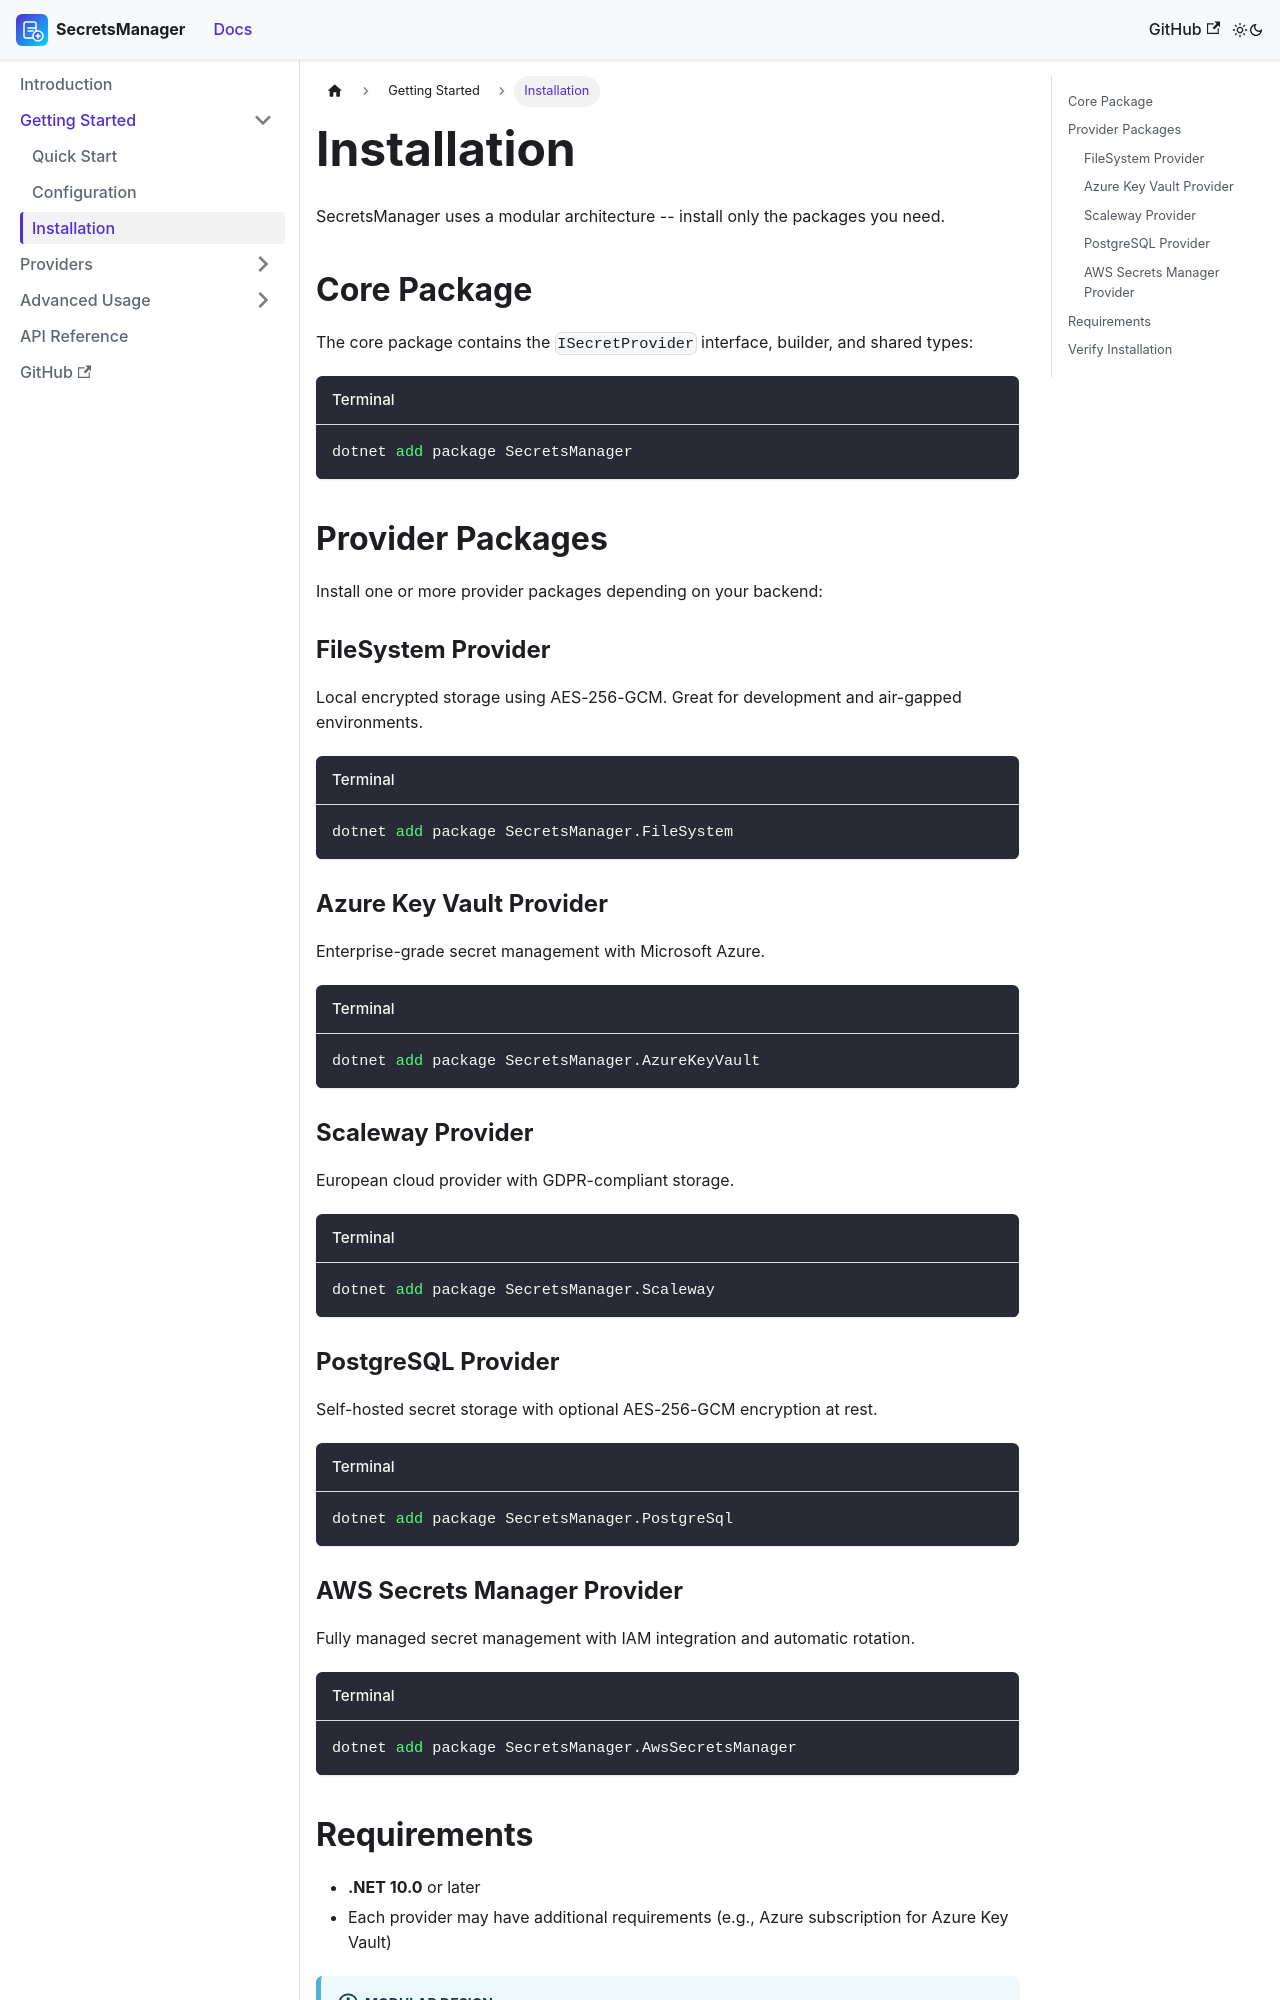

repository: mrhamburg-ai/SecretsManager · page: docs/getting-started/installation/index.html · generator: docusaurus

---
id: installation
title: Installation
sidebar_label: Installation
sidebar_position: 3
---

# Installation

SecretsManager uses a modular architecture -- install only the packages you need.

## Core Package

The core package contains the `ISecretProvider` interface, builder, and shared types:

```bash title="Terminal"
dotnet add package SecretsManager
```

## Provider Packages

Install one or more provider packages depending on your backend:

### FileSystem Provider

Local encrypted storage using AES-256-GCM. Great for development and air-gapped environments.

```bash title="Terminal"
dotnet add package SecretsManager.FileSystem
```

### Azure Key Vault Provider

Enterprise-grade secret management with Microsoft Azure.

```bash title="Terminal"
dotnet add package SecretsManager.AzureKeyVault
```

### Scaleway Provider

European cloud provider with GDPR-compliant storage.

```bash title="Terminal"
dotnet add package SecretsManager.Scaleway
```

### PostgreSQL Provider

Self-hosted secret storage with optional AES-256-GCM encryption at rest.

```bash title="Terminal"
dotnet add package SecretsManager.PostgreSql
```

### AWS Secrets Manager Provider

Fully managed secret management with IAM integration and automatic rotation.

```bash title="Terminal"
dotnet add package SecretsManager.AwsSecretsManager
```
